16-way image classification set "Train" from GitHub (AmbiTyga/Bio-VI-BERT); label vocabulary: Ascaris lumbricoides, Cryptosporidium sp, Cyclospora cayetanensis, Dibothriocephalus latus, Echinococcus granulosus, Entamoeba histolytica, Enterobius vermicularis, Giardia duodenalis, Hymenolepis spp, Plasmodium falciparum, Plasmodium knowlesi, Plasmodium malariae, Plasmodium ovale, Plasmodium vivax, Sarcocystis sp, Trichuris trichuria.

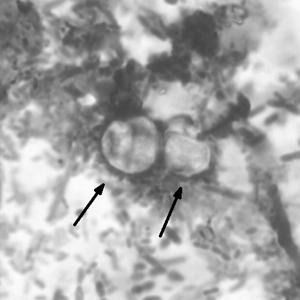
Label: Cyclospora cayetanensis

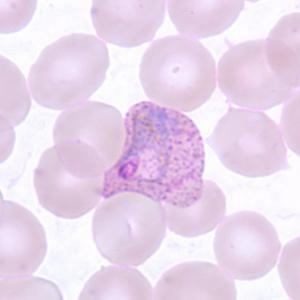
Label: Plasmodium vivax

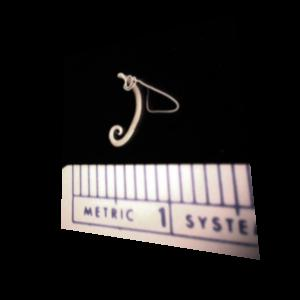
Label: Trichuris trichuria

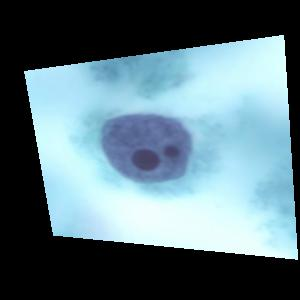
Label: Entamoeba histolytica

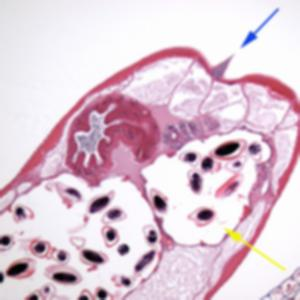
Label: Enterobius vermicularis

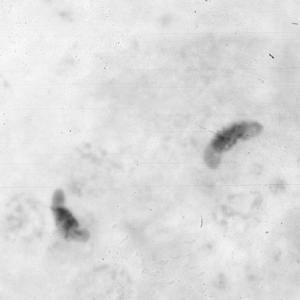
Label: Plasmodium falciparum
